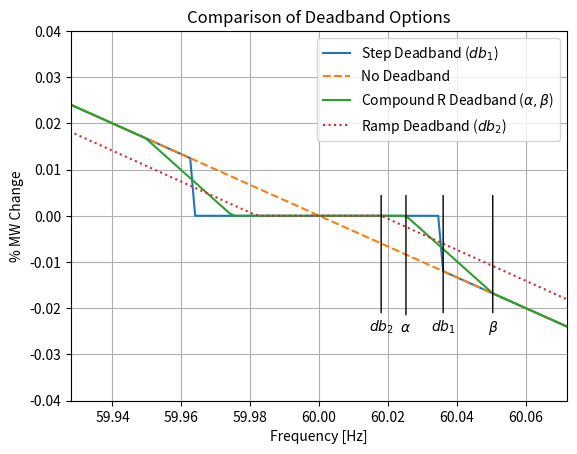

Recreate this plot in Python.
""" Attempt at deadband algorithm and plot """
import matplotlib.pyplot as plt
import numpy as np

# Knowns
R = 0.05
db = 0.036    # deadband [Hz]
fBase = 60.0
dbPu = db/fBase
dbPu2 = db/2/fBase # Reduced deadband
alpha = dbPu*.7   # Start of deadband
beta = dbPu*1.4 # return to original R

# Shifted deadband calc
R2 = R-dbPu2

# 'Compount R' Calc
# crosses original slope line at beta
R3 = -(alpha-beta)/(beta/R)

# beta where A1 = A2... seems unusable
beta2 = np.roots([1, -alpha, -.5*db**2, .5*(db**2*alpha-(1/R)**2)])

# Simulation Vars
fRange = np.arange((1-4*dbPu),(1+4*dbPu),dbPu/25.0) 
u = np.zeros_like(fRange)
u0 = np.zeros_like(fRange)
u1 = np.zeros_like(fRange)
u2 = np.zeros_like(fRange)
r =np.zeros_like(fRange)
ndx = 0

for f in fRange:
    delta_w = 1.0-f

    u0[ndx] = delta_w

    #simple step deadband
    if abs(delta_w) < (db/fBase):
        delta_w = 0

    u[ndx] = delta_w

    # Shifted Deadband
    delta_w2 = 1.0-f
    # simple step deadband
    if abs(delta_w2) <= (dbPu2):
        delta_w2 = 0
    # Shift the w to edge of deadband
    elif f < 1:
        delta_w2 -= dbPu2
    else:
        delta_w2 += dbPu2

    u1[ndx]= delta_w2

    # Compound R
    delta_w3 = 1.0-f
    # standard deadband using alpha as db limit
    if abs(delta_w3) <= (alpha):
        delta_w3 = 0

    # Shift the w to edge of deadband if less than beta
    else:
        if f<1 and abs(delta_w3) < beta:
            delta_w3 -= alpha
        elif f>1 and abs(delta_w3) < beta:
            delta_w3 += alpha

    # Note: w un altered if over beta
    u2[ndx]= delta_w3

    # Conditional Slope
    if abs(delta_w3) < beta:
        r[ndx] = R3
    else:
        r[ndx] = R

    ndx += 1

#print(fRange)
#print(u)

# Testing of output (i.e input to gain of Mbase and sum pref)
plt.plot(fRange*fBase, u/R, label =r'Step Deadband ($db_1$)')
plt.plot(fRange*fBase, u0/R,ls='--', label =r'No Deadband')
plt.plot(fRange*fBase, u2/r, label =r'Compound R Deadband ($\alpha, \beta$)')
plt.plot(fRange*fBase, u1/R2,ls=':', label =r'Ramp Deadband ($db_2$)')
plt.annotate(r'$\alpha$', xy=((1+alpha)*fBase, 0.005), xytext=((1+alpha)*fBase, -.025),
             arrowprops=dict(facecolor='black', arrowstyle='-'),
             horizontalalignment='center'
             )
plt.annotate(r'$\beta$', xy=((1+beta)*fBase, 0.005), xytext=((1+beta)*fBase, -.025),
             arrowprops=dict(facecolor='black', arrowstyle='-'),
             horizontalalignment='center'
             )
plt.annotate(r'$db_1$', xy=((60+db), 0.005 ), xytext=((60+db), -.025),
             arrowprops=dict(facecolor='black', arrowstyle='-'),
             horizontalalignment='center'
             )
plt.annotate(r'$db_2$', xy=((1+dbPu2)*fBase, 0.005), xytext=((1+dbPu2)*fBase, -.025),
             arrowprops=dict(facecolor='black', arrowstyle='-'),
             horizontalalignment='center'
             )

x1 = fBase-2*db
x2 = fBase+2*db
plt.xlim(x1, x2)
plt.ylim(-.04,.04)
plt.grid(True)
plt.title('Comparison of Deadband Options')
plt.xlabel('Frequency [Hz]')
plt.ylabel('% MW Change')
plt.legend()
plt.show(block = True)
